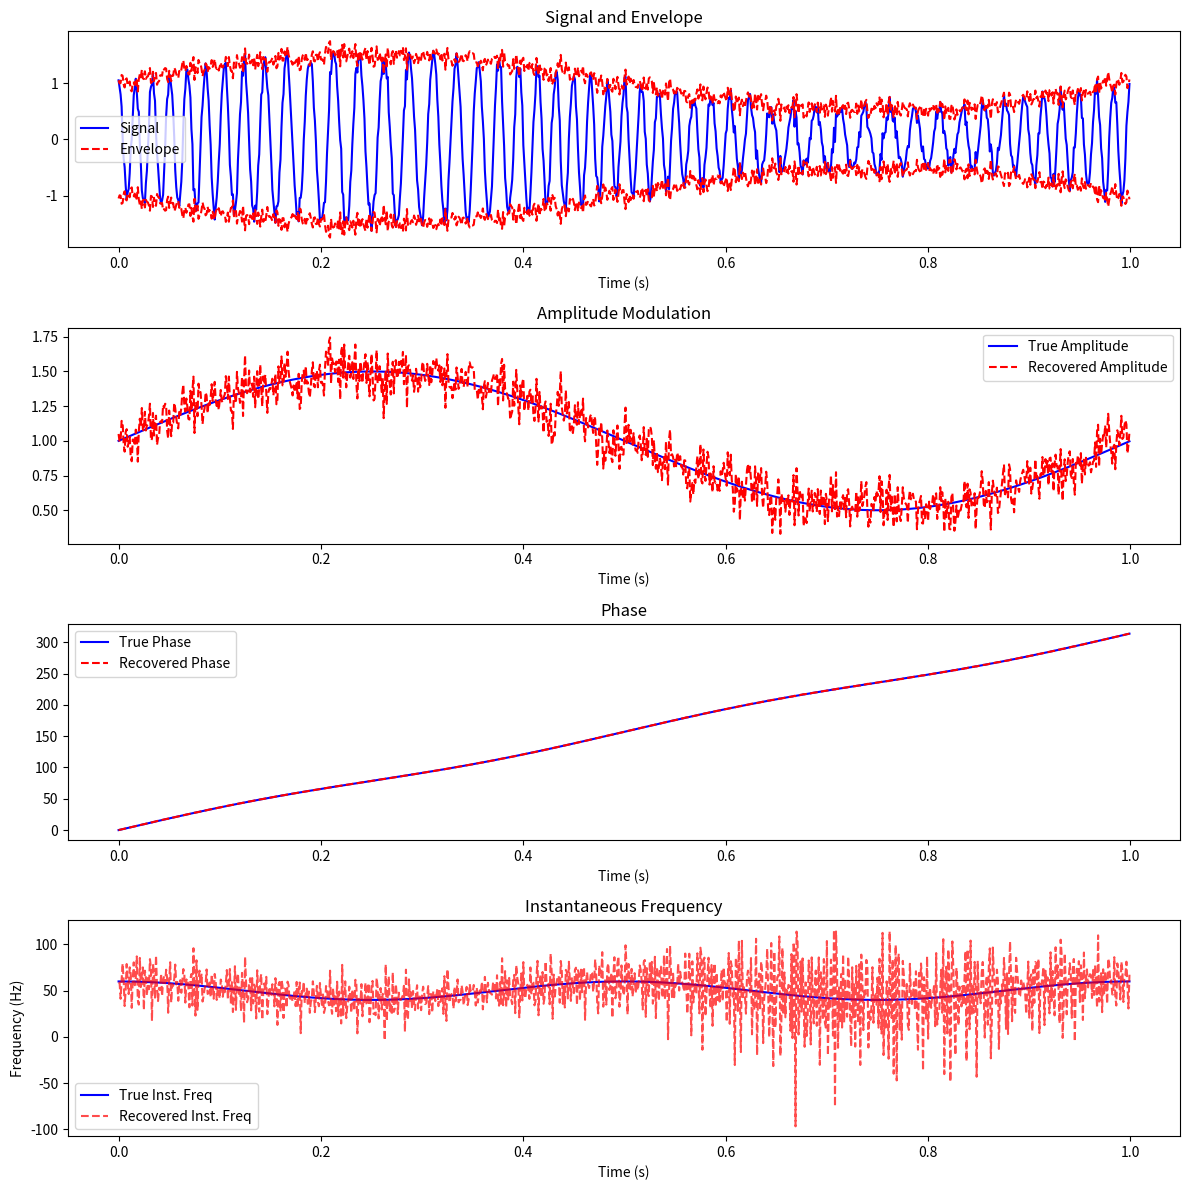

Python code for this plot:
"""
Discrete Hilbert Transform Implementation
=========================================

[redacted]
Affiliation: DIGIT and Department of ECE, Aarhus University, Denmark
IEEE INFOCOM 2026
This research was supported by:
- TOAST project (EU Horizon Europe, Grant No. 101073465)
- Danish Council for Independent Research eTouch (Grant No. 1127-00339B)
- NordForsk Nordic University Cooperation on Edge Intelligence (Grant No. 168043)

Implementation of the Discrete Hilbert Transform for computing analytic signals
as part of the DMD algorithm.

Mathematical Background (Equations 6-8):
---------------------------------------
The N-point Hilbert transform is characterized by its DFT coefficients:

    H[k] = { -j  for 1 ≤ k < N/2
           {  0  for k = 0, N/2
           {  j  for N/2 < k ≤ N-1

The impulse response is (Eq. 7):
    h[n] = (2 * sin²(πn/2)) / (πn) = (1 - (-1)^n) / (πn),  n ≠ 0
    h[0] = 0

The analytic signal q[n] associated with a real discrete signal x[n] is (Eq. 8):
    q[n] = x[n] + j * H{x[n]}

This allows extraction of:
- Instantaneous amplitude: A[n] = |q[n]|
- Instantaneous phase: φ[n] = arg(q[n])
- Instantaneous frequency: ω[n] = φ[n+1] - φ[n]
"""

import numpy as np
from numpy.fft import fft, ifft
from typing import Tuple, Optional, Union
from scipy.signal import hilbert as scipy_hilbert


class DiscreteHilbertTransform:
    """
    Discrete Hilbert Transform for computing analytic signals.
    
    This class implements the discrete Hilbert transform as defined in the paper,
    used for computing instantaneous amplitude and frequency of IMFs.
    
[redacted]
    Affiliation: DIGIT and Department of ECE, Aarhus University, Denmark
    IEEE INFOCOM 2025
    
    The Hilbert transform converts a real signal into its analytic signal,
    which has only positive frequency components. This is essential for
    computing instantaneous amplitude and phase.
    
    Attributes:
        use_scipy: Whether to use scipy's implementation as backend
        
    Example:
    --------
    >>> hilbert = DiscreteHilbertTransform()
    >>> signal = np.sin(2 * np.pi * 10 * t)
    >>> analytic = hilbert.transform(signal)
    >>> amplitude = hilbert.get_envelope(signal)
    >>> phase = hilbert.get_phase(signal)
    """
    
    def __init__(self, use_scipy: bool = False):
        """
        Initialize the Hilbert transform.
        
        Parameters:
        -----------
        use_scipy : bool
            If True, use scipy.signal.hilbert as backend.
            If False, use custom implementation based on paper equations.
            Default is False.
        """
        self.use_scipy = use_scipy
        self._cached_H = {}  # Cache transfer functions for different lengths
    
    def transform(self, signal: np.ndarray) -> np.ndarray:
        """
        Compute the Hilbert transform of a signal.
        
        This returns the imaginary part of the analytic signal.
        
        Parameters:
        -----------
        signal : np.ndarray
            Input real signal of shape (N,) or (N, C)
            
        Returns:
        --------
        np.ndarray
            Hilbert transform of the signal (imaginary part of analytic signal)
        """
        if signal.ndim == 1:
            return self._transform_1d(signal)
        elif signal.ndim == 2:
            transformed = np.zeros_like(signal)
            for c in range(signal.shape[1]):
                transformed[:, c] = self._transform_1d(signal[:, c])
            return transformed
        else:
            raise ValueError(f"Signal must be 1D or 2D, got shape {signal.shape}")
    
    def _transform_1d(self, signal: np.ndarray) -> np.ndarray:
        """
        Compute Hilbert transform of a 1D signal.
        
        Implements Equations 6-8 from the paper.
        
        Parameters:
        -----------
        signal : np.ndarray
            Input signal of shape (N,)
            
        Returns:
        --------
        np.ndarray
            Hilbert transform
        """
        if self.use_scipy:
            analytic = scipy_hilbert(signal)
            return np.imag(analytic)
        
        N = len(signal)
        
        # Get or compute transfer function - Eq. 6
        H = self._get_transfer_function(N)
        
        # Compute DFT
        X = fft(signal)
        
        # Apply Hilbert transfer function
        Y = X * H
        
        # Return to time domain
        return np.real(ifft(Y))
    
    def _get_transfer_function(self, N: int) -> np.ndarray:
        """
        Get the Hilbert transform transfer function.
        
        Implements Equation 6 from the paper:
            H[k] = { -j  for 1 ≤ k < N/2
                   {  0  for k = 0, N/2
                   {  j  for N/2 < k ≤ N-1
        
        Parameters:
        -----------
        N : int
            Signal length
            
        Returns:
        --------
        np.ndarray
            Transfer function coefficients
        """
        if N in self._cached_H:
            return self._cached_H[N]
        
        H = np.zeros(N, dtype=complex)
        
        # Positive frequencies: -j (multiply by -j to get Hilbert transform)
        H[1:N//2] = -1j
        
        # Negative frequencies: +j
        H[N//2+1:] = 1j
        
        # DC and Nyquist: 0
        H[0] = 0
        if N % 2 == 0:
            H[N//2] = 0
        
        self._cached_H[N] = H
        return H
    
    def get_analytic_signal(self, signal: np.ndarray) -> np.ndarray:
        """
        Compute the analytic signal.
        
        Implements Equation 8 from the paper:
            z[n] = x[n] + j * H{x[n]}
        
        Parameters:
        -----------
        signal : np.ndarray
            Input real signal
            
        Returns:
        --------
        np.ndarray
            Complex analytic signal
        """
        if self.use_scipy:
            return scipy_hilbert(signal)
        
        hilbert_transform = self.transform(signal)
        return signal + 1j * hilbert_transform
    
    def get_envelope(self, signal: np.ndarray) -> np.ndarray:
        """
        Compute the instantaneous amplitude (envelope) of a signal.
        
        A[n] = |z[n]| = sqrt(x[n]² + H{x[n]}²)
        
        Parameters:
        -----------
        signal : np.ndarray
            Input signal
            
        Returns:
        --------
        np.ndarray
            Instantaneous amplitude envelope
        """
        analytic = self.get_analytic_signal(signal)
        return np.abs(analytic)
    
    def get_phase(self, signal: np.ndarray, unwrap: bool = True) -> np.ndarray:
        """
        Compute the instantaneous phase of a signal.
        
        φ[n] = arg(z[n]) = atan2(H{x[n]}, x[n])
        
        Parameters:
        -----------
        signal : np.ndarray
            Input signal
        unwrap : bool
            If True, unwrap the phase to avoid discontinuities.
            Default is True.
            
        Returns:
        --------
        np.ndarray
            Instantaneous phase
        """
        analytic = self.get_analytic_signal(signal)
        phase = np.angle(analytic)
        
        if unwrap:
            phase = np.unwrap(phase)
        
        return phase
    
    def get_instantaneous_frequency(
        self,
        signal: np.ndarray,
        fs: float = 1.0
    ) -> np.ndarray:
        """
        Compute the instantaneous frequency of a signal.
        
        ω[n] = (φ[n+1] - φ[n]) / (2π)
        
        Parameters:
        -----------
        signal : np.ndarray
            Input signal
        fs : float
            Sampling frequency. Default is 1.0 (normalized).
            
        Returns:
        --------
        np.ndarray
            Instantaneous frequency
        """
        phase = self.get_phase(signal, unwrap=True)
        
        # Compute phase derivative
        inst_freq = np.diff(phase) * fs / (2 * np.pi)
        
        # Pad to maintain length
        inst_freq = np.concatenate([[inst_freq[0]], inst_freq])
        
        return inst_freq
    
    def get_impulse_response(self, N: int) -> np.ndarray:
        """
        Get the impulse response of the Hilbert transform.
        
        Implements Equation 7 from the paper:
            h[n] = (1 - (-1)^n) / (πn),  n ≠ 0
            h[0] = 0
        
        Parameters:
        -----------
        N : int
            Length of impulse response
            
        Returns:
        --------
        np.ndarray
            Impulse response
        """
        n = np.arange(N) - N // 2  # Center around 0
        
        with np.errstate(divide='ignore', invalid='ignore'):
            h = (1 - (-1) ** n) / (np.pi * n)
        
        # Handle n = 0
        h[N // 2] = 0
        
        return h
    
    def decompose_am_fm(
        self,
        signal: np.ndarray,
        fs: float = 1.0
    ) -> Tuple[np.ndarray, np.ndarray, np.ndarray]:
        """
        Decompose signal into amplitude and frequency modulation components.
        
        A signal can be represented as:
            x[n] = A[n] * cos(φ[n])
        
        Parameters:
        -----------
        signal : np.ndarray
            Input signal
        fs : float
            Sampling frequency
            
        Returns:
        --------
        Tuple[np.ndarray, np.ndarray, np.ndarray]
            Amplitude A[n], phase φ[n], and instantaneous frequency ω[n]
        """
        amplitude = self.get_envelope(signal)
        phase = self.get_phase(signal, unwrap=True)
        inst_freq = self.get_instantaneous_frequency(signal, fs)
        
        return amplitude, phase, inst_freq
    
    def is_imf(
        self,
        signal: np.ndarray,
        tolerance: float = 0.1
    ) -> Tuple[bool, dict]:
        """
        Check if a signal is a valid Intrinsic Mode Function (IMF).
        
        An IMF should have:
        1. Number of extrema and zero crossings differ by at most 1
        2. Mean of upper and lower envelopes is approximately zero
        3. Instantaneous frequency is non-negative
        
        Parameters:
        -----------
        signal : np.ndarray
            Input signal to check
        tolerance : float
            Tolerance for envelope mean check
            
        Returns:
        --------
        Tuple[bool, dict]
            Boolean indicating if signal is IMF, and dictionary with details
        """
        # Count extrema
        diff_signal = np.diff(signal)
        sign_changes = np.diff(np.sign(diff_signal))
        num_extrema = np.sum(np.abs(sign_changes) > 0)
        
        # Count zero crossings
        sign_signal = np.sign(signal)
        zero_crossings = np.sum(np.abs(np.diff(sign_signal)) > 0)
        
        # Check extrema/zero-crossing condition
        extrema_condition = np.abs(num_extrema - zero_crossings) <= 1
        
        # Compute envelope and check mean
        amplitude = self.get_envelope(signal)
        envelope_mean = np.mean(amplitude * np.sign(signal))
        envelope_condition = np.abs(envelope_mean) < tolerance * np.max(np.abs(signal))
        
        # Check instantaneous frequency
        inst_freq = self.get_instantaneous_frequency(signal)
        freq_condition = np.mean(inst_freq >= -tolerance) > 0.95
        
        is_valid = extrema_condition and envelope_condition and freq_condition
        
        details = {
            'num_extrema': num_extrema,
            'num_zero_crossings': zero_crossings,
            'extrema_condition': extrema_condition,
            'envelope_mean': envelope_mean,
            'envelope_condition': envelope_condition,
            'freq_condition': freq_condition,
            'mean_inst_freq': np.mean(inst_freq)
        }
        
        return is_valid, details


class HilbertHuangTransform:
    """
    Hilbert-Huang Transform (HHT) for time-frequency analysis.
    
    Combines empirical mode decomposition with Hilbert spectral analysis.
    
[redacted]
    Affiliation: DIGIT and Department of ECE, Aarhus University, Denmark
    IEEE INFOCOM 2025
    """
    
    def __init__(self):
        """Initialize HHT."""
        self.hilbert = DiscreteHilbertTransform()
    
    def compute_hilbert_spectrum(
        self,
        modes: np.ndarray,
        fs: float = 1.0,
        num_freq_bins: int = 256
    ) -> Tuple[np.ndarray, np.ndarray, np.ndarray]:
        """
        Compute Hilbert spectrum from modes.
        
        Parameters:
        -----------
        modes : np.ndarray
            Array of modes, shape (M, N)
        fs : float
            Sampling frequency
        num_freq_bins : int
            Number of frequency bins
            
        Returns:
        --------
        Tuple[np.ndarray, np.ndarray, np.ndarray]
            Time axis, frequency axis, and spectrum matrix
        """
        if modes.ndim == 1:
            modes = modes.reshape(1, -1)
        
        M, N = modes.shape
        
        # Time axis
        t = np.arange(N) / fs
        
        # Frequency axis
        freq_bins = np.linspace(0, fs / 2, num_freq_bins)
        
        # Spectrum matrix
        spectrum = np.zeros((num_freq_bins, N))
        
        for mode in modes:
            amplitude, phase, inst_freq = self.hilbert.decompose_am_fm(mode, fs)
            
            # Map instantaneous frequency to bins
            for n in range(N):
                if inst_freq[n] >= 0 and inst_freq[n] < fs / 2:
                    bin_idx = int(inst_freq[n] / (fs / 2) * (num_freq_bins - 1))
                    bin_idx = min(bin_idx, num_freq_bins - 1)
                    spectrum[bin_idx, n] += amplitude[n] ** 2
        
        return t, freq_bins, spectrum
    
    def compute_marginal_spectrum(
        self,
        modes: np.ndarray,
        fs: float = 1.0,
        num_freq_bins: int = 256
    ) -> Tuple[np.ndarray, np.ndarray]:
        """
        Compute marginal Hilbert spectrum.
        
        Parameters:
        -----------
        modes : np.ndarray
            Array of modes
        fs : float
            Sampling frequency
        num_freq_bins : int
            Number of frequency bins
            
        Returns:
        --------
        Tuple[np.ndarray, np.ndarray]
            Frequency axis and marginal spectrum
        """
        t, freq_bins, spectrum = self.compute_hilbert_spectrum(modes, fs, num_freq_bins)
        
        # Marginal spectrum: integrate over time
        marginal = np.sum(spectrum, axis=1)
        
        return freq_bins, marginal


if __name__ == "__main__":
    # Example usage
    import matplotlib.pyplot as plt
    
    # Create test signal: AM-FM signal
    np.random.seed(42)
    N = 1000
    fs = 1000  # Hz
    t = np.arange(N) / fs
    
    # Carrier frequency with frequency modulation
    fc = 50  # Hz
    fm = 2   # Modulation frequency
    freq_deviation = 10  # Hz
    
    # Amplitude modulation
    am_freq = 1  # Hz
    amplitude = 1 + 0.5 * np.sin(2 * np.pi * am_freq * t)
    
    # FM signal
    phase = 2 * np.pi * fc * t + (freq_deviation / fm) * np.sin(2 * np.pi * fm * t)
    signal = amplitude * np.cos(phase)
    
    # Add some noise
    signal += 0.1 * np.random.randn(N)
    
    # Apply Hilbert transform
    hilbert = DiscreteHilbertTransform()
    
    # Get components
    recovered_amplitude = hilbert.get_envelope(signal)
    recovered_phase = hilbert.get_phase(signal)
    inst_freq = hilbert.get_instantaneous_frequency(signal, fs)
    
    # Check if it's an IMF
    is_imf, details = hilbert.is_imf(signal)
    print(f"Is IMF: {is_imf}")
    print(f"Details: {details}")
    
    # Plot
    fig, axes = plt.subplots(4, 1, figsize=(12, 12))
    
    axes[0].plot(t, signal, 'b-', label='Signal')
    axes[0].plot(t, recovered_amplitude, 'r--', label='Envelope')
    axes[0].plot(t, -recovered_amplitude, 'r--')
    axes[0].set_title('Signal and Envelope')
    axes[0].legend()
    axes[0].set_xlabel('Time (s)')
    
    axes[1].plot(t, amplitude, 'b-', label='True Amplitude')
    axes[1].plot(t, recovered_amplitude, 'r--', label='Recovered Amplitude')
    axes[1].set_title('Amplitude Modulation')
    axes[1].legend()
    axes[1].set_xlabel('Time (s)')
    
    axes[2].plot(t, np.unwrap(phase), 'b-', label='True Phase')
    axes[2].plot(t, recovered_phase, 'r--', label='Recovered Phase')
    axes[2].set_title('Phase')
    axes[2].legend()
    axes[2].set_xlabel('Time (s)')
    
    # True instantaneous frequency
    true_inst_freq = fc + freq_deviation * np.cos(2 * np.pi * fm * t)
    axes[3].plot(t, true_inst_freq, 'b-', label='True Inst. Freq')
    axes[3].plot(t, inst_freq, 'r--', alpha=0.7, label='Recovered Inst. Freq')
    axes[3].set_title('Instantaneous Frequency')
    axes[3].legend()
    axes[3].set_xlabel('Time (s)')
    axes[3].set_ylabel('Frequency (Hz)')
    
    plt.tight_layout()
    plt.savefig('hilbert_transform_example.png', dpi=150)
    print("\nSaved example to 'hilbert_transform_example.png'")
